pico-8 play session: no input (idle), after a click and taps of 🅾, ❎, 🅾+❎, 🅾 in the second before t = 0

[t = 1 s] idle ~1s (no d-pad/buttons)
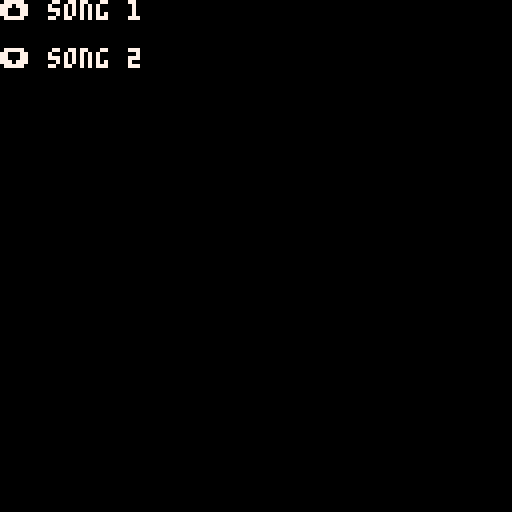

pico-8 cartridge
version 8
__lua__

function init()

end

function _update()
 if btn(2) then
  music(0)
 elseif btn(3) then
  music(10)
 end
 
end


function _draw()
 cls()
 print("⬆️ song 1", 0, 0, 7)
 print("⬇️ song 2", 0, 12, 7)
end
__gfx__
00000000000000000000000000000000000000000000000000000000000000000000000000000000000000000000000000000000000000000000000000000000
00000000000000000000000000000000000000000000000000000000000000000000000000000000000000000000000000000000000000000000000000000000
00700700000000000000000000000000000000000000000000000000000000000000000000000000000000000000000000000000000000000000000000000000
00077000000000000000000000000000000000000000000000000000000000000000000000000000000000000000000000000000000000000000000000000000
00077000000000000000000000000000000000000000000000000000000000000000000000000000000000000000000000000000000000000000000000000000
00700700000000000000000000000000000000000000000000000000000000000000000000000000000000000000000000000000000000000000000000000000
00000000000000000000000000000000000000000000000000000000000000000000000000000000000000000000000000000000000000000000000000000000
00000000000000000000000000000000000000000000000000000000000000000000000000000000000000000000000000000000000000000000000000000000
00000000000000000000000000000000000000000000000000000000000000000000000000000000000000000000000000000000000000000000000000000000
00000000000000000000000000000000000000000000000000000000000000000000000000000000000000000000000000000000000000000000000000000000
00000000000000000000000000000000000000000000000000000000000000000000000000000000000000000000000000000000000000000000000000000000
00000000000000000000000000000000000000000000000000000000000000000000000000000000000000000000000000000000000000000000000000000000
00000000000000000000000000000000000000000000000000000000000000000000000000000000000000000000000000000000000000000000000000000000
00000000000000000000000000000000000000000000000000000000000000000000000000000000000000000000000000000000000000000000000000000000
00000000000000000000000000000000000000000000000000000000000000000000000000000000000000000000000000000000000000000000000000000000
00000000000000000000000000000000000000000000000000000000000000000000000000000000000000000000000000000000000000000000000000000000
00000000000000000000000000000000000000000000000000000000000000000000000000000000000000000000000000000000000000000000000000000000
00000000000000000000000000000000000000000000000000000000000000000000000000000000000000000000000000000000000000000000000000000000
00000000000000000000000000000000000000000000000000000000000000000000000000000000000000000000000000000000000000000000000000000000
00000000000000000000000000000000000000000000000000000000000000000000000000000000000000000000000000000000000000000000000000000000
00000000000000000000000000000000000000000000000000000000000000000000000000000000000000000000000000000000000000000000000000000000
00000000000000000000000000000000000000000000000000000000000000000000000000000000000000000000000000000000000000000000000000000000
00000000000000000000000000000000000000000000000000000000000000000000000000000000000000000000000000000000000000000000000000000000
00000000000000000000000000000000000000000000000000000000000000000000000000000000000000000000000000000000000000000000000000000000
00000000000000000000000000000000000000000000000000000000000000000000000000000000000000000000000000000000000000000000000000000000
00000000000000000000000000000000000000000000000000000000000000000000000000000000000000000000000000000000000000000000000000000000
00000000000000000000000000000000000000000000000000000000000000000000000000000000000000000000000000000000000000000000000000000000
00000000000000000000000000000000000000000000000000000000000000000000000000000000000000000000000000000000000000000000000000000000
00000000000000000000000000000000000000000000000000000000000000000000000000000000000000000000000000000000000000000000000000000000
00000000000000000000000000000000000000000000000000000000000000000000000000000000000000000000000000000000000000000000000000000000
00000000000000000000000000000000000000000000000000000000000000000000000000000000000000000000000000000000000000000000000000000000
00000000000000000000000000000000000000000000000000000000000000000000000000000000000000000000000000000000000000000000000000000000
00000000000000000000000000000000000000000000000000000000000000000000000000000000000000000000000000000000000000000000000000000000
00000000000000000000000000000000000000000000000000000000000000000000000000000000000000000000000000000000000000000000000000000000
00000000000000000000000000000000000000000000000000000000000000000000000000000000000000000000000000000000000000000000000000000000
00000000000000000000000000000000000000000000000000000000000000000000000000000000000000000000000000000000000000000000000000000000
00000000000000000000000000000000000000000000000000000000000000000000000000000000000000000000000000000000000000000000000000000000
00000000000000000000000000000000000000000000000000000000000000000000000000000000000000000000000000000000000000000000000000000000
00000000000000000000000000000000000000000000000000000000000000000000000000000000000000000000000000000000000000000000000000000000
00000000000000000000000000000000000000000000000000000000000000000000000000000000000000000000000000000000000000000000000000000000
00000000000000000000000000000000000000000000000000000000000000000000000000000000000000000000000000000000000000000000000000000000
00000000000000000000000000000000000000000000000000000000000000000000000000000000000000000000000000000000000000000000000000000000
00000000000000000000000000000000000000000000000000000000000000000000000000000000000000000000000000000000000000000000000000000000
00000000000000000000000000000000000000000000000000000000000000000000000000000000000000000000000000000000000000000000000000000000
00000000000000000000000000000000000000000000000000000000000000000000000000000000000000000000000000000000000000000000000000000000
00000000000000000000000000000000000000000000000000000000000000000000000000000000000000000000000000000000000000000000000000000000
00000000000000000000000000000000000000000000000000000000000000000000000000000000000000000000000000000000000000000000000000000000
00000000000000000000000000000000000000000000000000000000000000000000000000000000000000000000000000000000000000000000000000000000
00000000000000000000000000000000000000000000000000000000000000000000000000000000000000000000000000000000000000000000000000000000
00000000000000000000000000000000000000000000000000000000000000000000000000000000000000000000000000000000000000000000000000000000
00000000000000000000000000000000000000000000000000000000000000000000000000000000000000000000000000000000000000000000000000000000
00000000000000000000000000000000000000000000000000000000000000000000000000000000000000000000000000000000000000000000000000000000
00000000000000000000000000000000000000000000000000000000000000000000000000000000000000000000000000000000000000000000000000000000
00000000000000000000000000000000000000000000000000000000000000000000000000000000000000000000000000000000000000000000000000000000
00000000000000000000000000000000000000000000000000000000000000000000000000000000000000000000000000000000000000000000000000000000
00000000000000000000000000000000000000000000000000000000000000000000000000000000000000000000000000000000000000000000000000000000
00000000000000000000000000000000000000000000000000000000000000000000000000000000000000000000000000000000000000000000000000000000
00000000000000000000000000000000000000000000000000000000000000000000000000000000000000000000000000000000000000000000000000000000
00000000000000000000000000000000000000000000000000000000000000000000000000000000000000000000000000000000000000000000000000000000
00000000000000000000000000000000000000000000000000000000000000000000000000000000000000000000000000000000000000000000000000000000
00000000000000000000000000000000000000000000000000000000000000000000000000000000000000000000000000000000000000000000000000000000
00000000000000000000000000000000000000000000000000000000000000000000000000000000000000000000000000000000000000000000000000000000
00000000000000000000000000000000000000000000000000000000000000000000000000000000000000000000000000000000000000000000000000000000
00000000000000000000000000000000000000000000000000000000000000000000000000000000000000000000000000000000000000000000000000000000
00000000000000000000000000000000000000000000000000000000000000000000000000000000000000000000000000000000000000000000000000000000
00000000000000000000000000000000000000000000000000000000000000000000000000000000000000000000000000000000000000000000000000000000
00000000000000000000000000000000000000000000000000000000000000000000000000000000000000000000000000000000000000000000000000000000
00000000000000000000000000000000000000000000000000000000000000000000000000000000000000000000000000000000000000000000000000000000
00000000000000000000000000000000000000000000000000000000000000000000000000000000000000000000000000000000000000000000000000000000
00000000000000000000000000000000000000000000000000000000000000000000000000000000000000000000000000000000000000000000000000000000
00000000000000000000000000000000000000000000000000000000000000000000000000000000000000000000000000000000000000000000000000000000
00000000000000000000000000000000000000000000000000000000000000000000000000000000000000000000000000000000000000000000000000000000
00000000000000000000000000000000000000000000000000000000000000000000000000000000000000000000000000000000000000000000000000000000
00000000000000000000000000000000000000000000000000000000000000000000000000000000000000000000000000000000000000000000000000000000
00000000000000000000000000000000000000000000000000000000000000000000000000000000000000000000000000000000000000000000000000000000
00000000000000000000000000000000000000000000000000000000000000000000000000000000000000000000000000000000000000000000000000000000
00000000000000000000000000000000000000000000000000000000000000000000000000000000000000000000000000000000000000000000000000000000
00000000000000000000000000000000000000000000000000000000000000000000000000000000000000000000000000000000000000000000000000000000
00000000000000000000000000000000000000000000000000000000000000000000000000000000000000000000000000000000000000000000000000000000
00000000000000000000000000000000000000000000000000000000000000000000000000000000000000000000000000000000000000000000000000000000
00000000000000000000000000000000000000000000000000000000000000000000000000000000000000000000000000000000000000000000000000000000
00000000000000000000000000000000000000000000000000000000000000000000000000000000000000000000000000000000000000000000000000000000
00000000000000000000000000000000000000000000000000000000000000000000000000000000000000000000000000000000000000000000000000000000
00000000000000000000000000000000000000000000000000000000000000000000000000000000000000000000000000000000000000000000000000000000
00000000000000000000000000000000000000000000000000000000000000000000000000000000000000000000000000000000000000000000000000000000
00000000000000000000000000000000000000000000000000000000000000000000000000000000000000000000000000000000000000000000000000000000
00000000000000000000000000000000000000000000000000000000000000000000000000000000000000000000000000000000000000000000000000000000
00000000000000000000000000000000000000000000000000000000000000000000000000000000000000000000000000000000000000000000000000000000
00000000000000000000000000000000000000000000000000000000000000000000000000000000000000000000000000000000000000000000000000000000
00000000000000000000000000000000000000000000000000000000000000000000000000000000000000000000000000000000000000000000000000000000
00000000000000000000000000000000000000000000000000000000000000000000000000000000000000000000000000000000000000000000000000000000
00000000000000000000000000000000000000000000000000000000000000000000000000000000000000000000000000000000000000000000000000000000
00000000000000000000000000000000000000000000000000000000000000000000000000000000000000000000000000000000000000000000000000000000
00000000000000000000000000000000000000000000000000000000000000000000000000000000000000000000000000000000000000000000000000000000
00000000000000000000000000000000000000000000000000000000000000000000000000000000000000000000000000000000000000000000000000000000
00000000000000000000000000000000000000000000000000000000000000000000000000000000000000000000000000000000000000000000000000000000
00000000000000000000000000000000000000000000000000000000000000000000000000000000000000000000000000000000000000000000000000000000
00000000000000000000000000000000000000000000000000000000000000000000000000000000000000000000000000000000000000000000000000000000
00000000000000000000000000000000000000000000000000000000000000000000000000000000000000000000000000000000000000000000000000000000
00000000000000000000000000000000000000000000000000000000000000000000000000000000000000000000000000000000000000000000000000000000
00000000000000000000000000000000000000000000000000000000000000000000000000000000000000000000000000000000000000000000000000000000
00000000000000000000000000000000000000000000000000000000000000000000000000000000000000000000000000000000000000000000000000000000
00000000000000000000000000000000000000000000000000000000000000000000000000000000000000000000000000000000000000000000000000000000
00000000000000000000000000000000000000000000000000000000000000000000000000000000000000000000000000000000000000000000000000000000
00000000000000000000000000000000000000000000000000000000000000000000000000000000000000000000000000000000000000000000000000000000
00000000000000000000000000000000000000000000000000000000000000000000000000000000000000000000000000000000000000000000000000000000
00000000000000000000000000000000000000000000000000000000000000000000000000000000000000000000000000000000000000000000000000000000
00000000000000000000000000000000000000000000000000000000000000000000000000000000000000000000000000000000000000000000000000000000
00000000000000000000000000000000000000000000000000000000000000000000000000000000000000000000000000000000000000000000000000000000
00000000000000000000000000000000000000000000000000000000000000000000000000000000000000000000000000000000000000000000000000000000
00000000000000000000000000000000000000000000000000000000000000000000000000000000000000000000000000000000000000000000000000000000
00000000000000000000000000000000000000000000000000000000000000000000000000000000000000000000000000000000000000000000000000000000
00000000000000000000000000000000000000000000000000000000000000000000000000000000000000000000000000000000000000000000000000000000
00000000000000000000000000000000000000000000000000000000000000000000000000000000000000000000000000000000000000000000000000000000
00000000000000000000000000000000000000000000000000000000000000000000000000000000000000000000000000000000000000000000000000000000
00000000000000000000000000000000000000000000000000000000000000000000000000000000000000000000000000000000000000000000000000000000
00000000000000000000000000000000000000000000000000000000000000000000000000000000000000000000000000000000000000000000000000000000
00000000000000000000000000000000000000000000000000000000000000000000000000000000000000000000000000000000000000000000000000000000
00000000000000000000000000000000000000000000000000000000000000000000000000000000000000000000000000000000000000000000000000000000
00000000000000000000000000000000000000000000000000000000000000000000000000000000000000000000000000000000000000000000000000000000
00000000000000000000000000000000000000000000000000000000000000000000000000000000000000000000000000000000000000000000000000000000
00000000000000000000000000000000000000000000000000000000000000000000000000000000000000000000000000000000000000000000000000000000
00000000000000000000000000000000000000000000000000000000000000000000000000000000000000000000000000000000000000000000000000000000
00000000000000000000000000000000000000000000000000000000000000000000000000000000000000000000000000000000000000000000000000000000
00000000000000000000000000000000000000000000000000000000000000000000000000000000000000000000000000000000000000000000000000000000
00000000000000000000000000000000000000000000000000000000000000000000000000000000000000000000000000000000000000000000000000000000
00000000000000000000000000000000000000000000000000000000000000000000000000000000000000000000000000000000000000000000000000000000
00000000000000000000000000000000000000000000000000000000000000000000000000000000000000000000000000000000000000000000000000000000
__gff__
0000000000000000000000000000000000000000000000000000000000000000000000000000000000000000000000000000000000000000000000000000000000000000000000000000000000000000000000000000000000000000000000000000000000000000000000000000000000000000000000000000000000000000
0000000000000000000000000000000000000000000000000000000000000000000000000000000000000000000000000000000000000000000000000000000000000000000000000000000000000000000000000000000000000000000000000000000000000000000000000000000000000000000000000000000000000000
__map__
0000000000000000000000000000000000000000000000000000000000000000000000000000000000000000000000000000000000000000000000000000000000000000000000000000000000000000000000000000000000000000000000000000000000000000000000000000000000000000000000000000000000000000
0000000000000000000000000000000000000000000000000000000000000000000000000000000000000000000000000000000000000000000000000000000000000000000000000000000000000000000000000000000000000000000000000000000000000000000000000000000000000000000000000000000000000000
0000000000000000000000000000000000000000000000000000000000000000000000000000000000000000000000000000000000000000000000000000000000000000000000000000000000000000000000000000000000000000000000000000000000000000000000000000000000000000000000000000000000000000
0000000000000000000000000000000000000000000000000000000000000000000000000000000000000000000000000000000000000000000000000000000000000000000000000000000000000000000000000000000000000000000000000000000000000000000000000000000000000000000000000000000000000000
0000000000000000000000000000000000000000000000000000000000000000000000000000000000000000000000000000000000000000000000000000000000000000000000000000000000000000000000000000000000000000000000000000000000000000000000000000000000000000000000000000000000000000
0000000000000000000000000000000000000000000000000000000000000000000000000000000000000000000000000000000000000000000000000000000000000000000000000000000000000000000000000000000000000000000000000000000000000000000000000000000000000000000000000000000000000000
0000000000000000000000000000000000000000000000000000000000000000000000000000000000000000000000000000000000000000000000000000000000000000000000000000000000000000000000000000000000000000000000000000000000000000000000000000000000000000000000000000000000000000
0000000000000000000000000000000000000000000000000000000000000000000000000000000000000000000000000000000000000000000000000000000000000000000000000000000000000000000000000000000000000000000000000000000000000000000000000000000000000000000000000000000000000000
0000000000000000000000000000000000000000000000000000000000000000000000000000000000000000000000000000000000000000000000000000000000000000000000000000000000000000000000000000000000000000000000000000000000000000000000000000000000000000000000000000000000000000
0000000000000000000000000000000000000000000000000000000000000000000000000000000000000000000000000000000000000000000000000000000000000000000000000000000000000000000000000000000000000000000000000000000000000000000000000000000000000000000000000000000000000000
0000000000000000000000000000000000000000000000000000000000000000000000000000000000000000000000000000000000000000000000000000000000000000000000000000000000000000000000000000000000000000000000000000000000000000000000000000000000000000000000000000000000000000
0000000000000000000000000000000000000000000000000000000000000000000000000000000000000000000000000000000000000000000000000000000000000000000000000000000000000000000000000000000000000000000000000000000000000000000000000000000000000000000000000000000000000000
0000000000000000000000000000000000000000000000000000000000000000000000000000000000000000000000000000000000000000000000000000000000000000000000000000000000000000000000000000000000000000000000000000000000000000000000000000000000000000000000000000000000000000
0000000000000000000000000000000000000000000000000000000000000000000000000000000000000000000000000000000000000000000000000000000000000000000000000000000000000000000000000000000000000000000000000000000000000000000000000000000000000000000000000000000000000000
0000000000000000000000000000000000000000000000000000000000000000000000000000000000000000000000000000000000000000000000000000000000000000000000000000000000000000000000000000000000000000000000000000000000000000000000000000000000000000000000000000000000000000
0000000000000000000000000000000000000000000000000000000000000000000000000000000000000000000000000000000000000000000000000000000000000000000000000000000000000000000000000000000000000000000000000000000000000000000000000000000000000000000000000000000000000000
0000000000000000000000000000000000000000000000000000000000000000000000000000000000000000000000000000000000000000000000000000000000000000000000000000000000000000000000000000000000000000000000000000000000000000000000000000000000000000000000000000000000000000
0000000000000000000000000000000000000000000000000000000000000000000000000000000000000000000000000000000000000000000000000000000000000000000000000000000000000000000000000000000000000000000000000000000000000000000000000000000000000000000000000000000000000000
0000000000000000000000000000000000000000000000000000000000000000000000000000000000000000000000000000000000000000000000000000000000000000000000000000000000000000000000000000000000000000000000000000000000000000000000000000000000000000000000000000000000000000
0000000000000000000000000000000000000000000000000000000000000000000000000000000000000000000000000000000000000000000000000000000000000000000000000000000000000000000000000000000000000000000000000000000000000000000000000000000000000000000000000000000000000000
0000000000000000000000000000000000000000000000000000000000000000000000000000000000000000000000000000000000000000000000000000000000000000000000000000000000000000000000000000000000000000000000000000000000000000000000000000000000000000000000000000000000000000
0000000000000000000000000000000000000000000000000000000000000000000000000000000000000000000000000000000000000000000000000000000000000000000000000000000000000000000000000000000000000000000000000000000000000000000000000000000000000000000000000000000000000000
0000000000000000000000000000000000000000000000000000000000000000000000000000000000000000000000000000000000000000000000000000000000000000000000000000000000000000000000000000000000000000000000000000000000000000000000000000000000000000000000000000000000000000
0000000000000000000000000000000000000000000000000000000000000000000000000000000000000000000000000000000000000000000000000000000000000000000000000000000000000000000000000000000000000000000000000000000000000000000000000000000000000000000000000000000000000000
0000000000000000000000000000000000000000000000000000000000000000000000000000000000000000000000000000000000000000000000000000000000000000000000000000000000000000000000000000000000000000000000000000000000000000000000000000000000000000000000000000000000000000
0000000000000000000000000000000000000000000000000000000000000000000000000000000000000000000000000000000000000000000000000000000000000000000000000000000000000000000000000000000000000000000000000000000000000000000000000000000000000000000000000000000000000000
0000000000000000000000000000000000000000000000000000000000000000000000000000000000000000000000000000000000000000000000000000000000000000000000000000000000000000000000000000000000000000000000000000000000000000000000000000000000000000000000000000000000000000
0000000000000000000000000000000000000000000000000000000000000000000000000000000000000000000000000000000000000000000000000000000000000000000000000000000000000000000000000000000000000000000000000000000000000000000000000000000000000000000000000000000000000000
0000000000000000000000000000000000000000000000000000000000000000000000000000000000000000000000000000000000000000000000000000000000000000000000000000000000000000000000000000000000000000000000000000000000000000000000000000000000000000000000000000000000000000
0000000000000000000000000000000000000000000000000000000000000000000000000000000000000000000000000000000000000000000000000000000000000000000000000000000000000000000000000000000000000000000000000000000000000000000000000000000000000000000000000000000000000000
0000000000000000000000000000000000000000000000000000000000000000000000000000000000000000000000000000000000000000000000000000000000000000000000000000000000000000000000000000000000000000000000000000000000000000000000000000000000000000000000000000000000000000
0000000000000000000000000000000000000000000000000000000000000000000000000000000000000000000000000000000000000000000000000000000000000000000000000000000000000000000000000000000000000000000000000000000000000000000000000000000000000000000000000000000000000000
